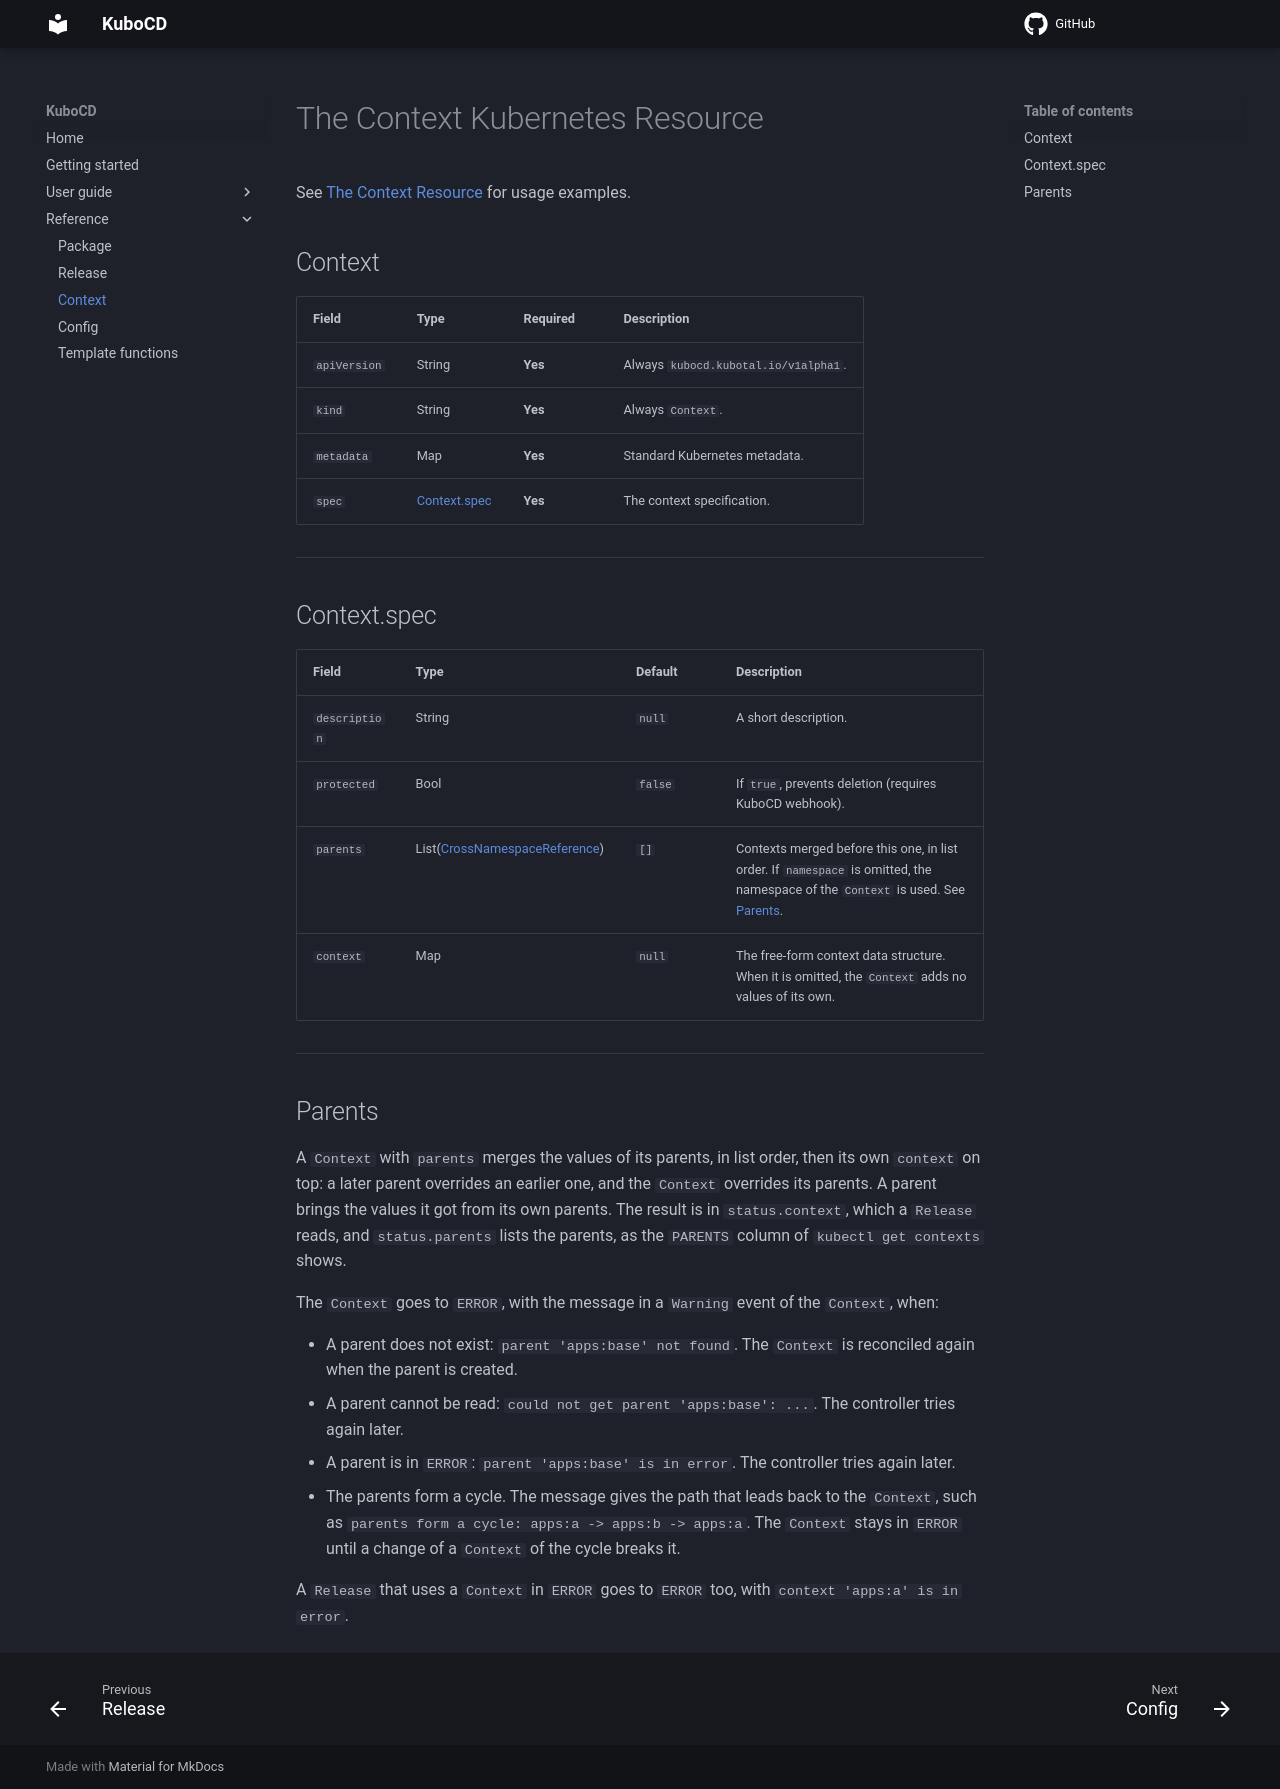

repository: kubocd/kubocd-doc · page: reference/520-context/index.html · generator: mkdocs

# The Context Kubernetes Resource

See [The Context Resource](../user-guide/160-the-context.md) for usage examples.

## Context

| Field | Type | Required | Description |
| :--- | :--- | :--- | :--- |
| `apiVersion` | String | **Yes** | Always `kubocd.kubotal.io/v1alpha1`. |
| `kind` | String | **Yes** | Always `Context`. |
| `metadata` | Map | **Yes** | Standard Kubernetes metadata. |
| `spec` | [Context.spec](#contextspec) | **Yes** | The context specification. |

---

## Context.spec

| Field | Type | Default | Description |
| :--- | :--- | :--- | :--- |
| `description` | String | `null` | A short description. |
| `protected` | Bool | `false` | If `true`, prevents deletion (requires KuboCD webhook). |
| `parents` | List([CrossNamespaceReference](./510-release.md#crossnamespacereference)) | `[]` | Contexts merged before this one, in list order. If `namespace` is omitted, the namespace of the `Context` is used. See [Parents](#parents). |
| `context` | Map | `null` | The free-form context data structure. When it is omitted, the `Context` adds no values of its own. |

---

## Parents

A `Context` with `parents` merges the values of its parents, in list order, then its own `context` on top: a later
parent overrides an earlier one, and the `Context` overrides its parents. A parent brings the values it got from its
own parents. The result is in `status.context`, which a `Release` reads, and `status.parents` lists the parents, as the
`PARENTS` column of `kubectl get contexts` shows.

The `Context` goes to `ERROR`, with the message in a `Warning` event of the `Context`, when:

- A parent does not exist: `parent 'apps:base' not found`. The `Context` is reconciled again when the parent is
  created.
- A parent cannot be read: `could not get parent 'apps:base': ...`. The controller tries again later.
- A parent is in `ERROR`: `parent 'apps:base' is in error`. The controller tries again later.
- The parents form a cycle. The message gives the path that leads back to the `Context`, such as
  `parents form a cycle: apps:a -> apps:b -> apps:a`. The `Context` stays in `ERROR` until a change of a `Context` of
  the cycle breaks it.

A `Release` that uses a `Context` in `ERROR` goes to `ERROR` too, with `context 'apps:a' is in error`.
